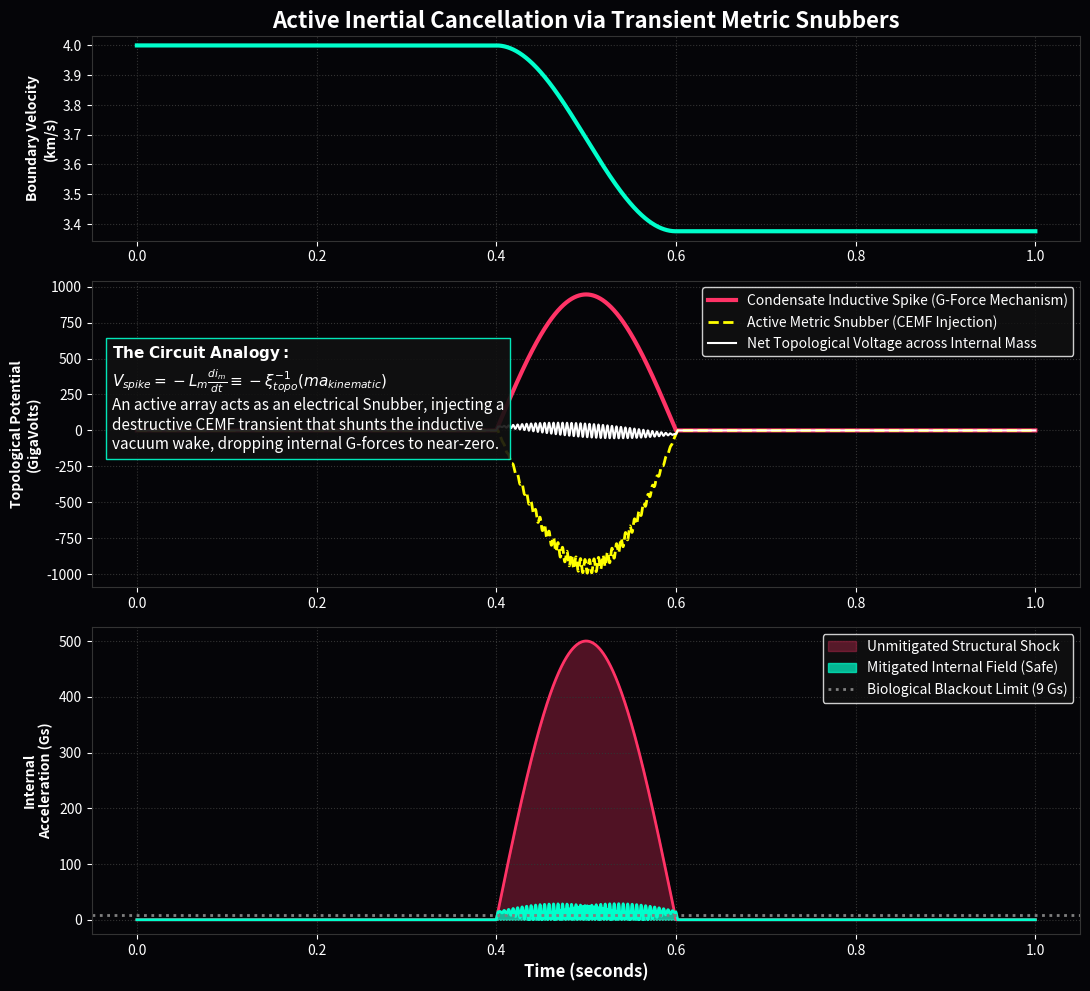

The script that saved this image:
import numpy as np
import matplotlib.pyplot as plt
import os

OUTPUT_DIR = "manuscript/chapters/14_active_metric_engineering/simulations/outputs"
os.makedirs(OUTPUT_DIR, exist_ok=True)

def simulate_inertial_cancellation():
    xi_topo = 4.149e-7 
    t = np.linspace(0, 1.0, 5000); dt = t[1] - t[0]
    
    a_shock = np.zeros_like(t)
    in_maneuver = (t >= 0.4) & (t <= 0.6)
    a_shock[in_maneuver] = -500.0 * 9.81 * np.sin(np.pi * (t[in_maneuver] - 0.4) / 0.2)
    v_kinematic = 4000.0 + np.cumsum(a_shock) * dt 
    v_kinematic[v_kinematic < 0] = 0.0
    
    mass_test = 80.0 
    F_unmitigated = mass_test * a_shock
    G_unmitigated = np.abs(F_unmitigated / (mass_test * 9.81))
    
    V_vacuum_spike = -(1.0 / xi_topo) * F_unmitigated 
    
    lag_steps = int(0.002 / dt)
    V_snubber = np.zeros_like(V_vacuum_spike)
    V_snubber[lag_steps:] = -V_vacuum_spike[:-lag_steps] 
    V_snubber[in_maneuver] *= (1.0 + 0.05 * np.sin(2 * np.pi * 200 * t[in_maneuver]))
    
    V_net = V_vacuum_spike + V_snubber
    F_mitigated = -V_net * xi_topo
    G_mitigated = np.abs(F_mitigated / (mass_test * 9.81))
    
    fig, (ax1, ax2, ax3) = plt.subplots(3, 1, figsize=(11, 10), dpi=150, gridspec_kw={'height_ratios': [1, 1.5, 1.5]})
    fig.patch.set_facecolor('#050508')
    
    ax1.set_facecolor('#050508')
    ax1.plot(t, v_kinematic / 1000.0, color='#00ffcc', lw=3)
    ax1.set_ylabel('Boundary Velocity\n(km/s)', color='white', weight='bold')
    ax1.set_title('Active Inertial Cancellation via Transient Metric Snubbers', color='white', fontsize=16, weight='bold')
    
    ax2.set_facecolor('#050508')
    ax2.plot(t, V_vacuum_spike / 1e9, color='#ff3366', lw=3, label='Condensate Inductive Spike (G-Force Mechanism)')
    ax2.plot(t, V_snubber / 1e9, color='#ffff00', lw=2, linestyle='--', label='Active Metric Snubber (CEMF Injection)')
    ax2.plot(t, V_net / 1e9, color='white', lw=1.5, label='Net Topological Voltage across Internal Mass')
    ax2.set_ylabel('Topological Potential\n(GigaVolts)', color='white', weight='bold')
    ax2.legend(loc='upper right', facecolor='#111111', edgecolor='white', labelcolor='white')
    
    ax3.set_facecolor('#050508')
    ax3.fill_between(t, 0, G_unmitigated, color='#ff3366', alpha=0.3, label='Unmitigated Structural Shock')
    ax3.plot(t, G_unmitigated, color='#ff3366', lw=2)
    ax3.fill_between(t, 0, G_mitigated, color='#00ffcc', alpha=0.7, label='Mitigated Internal Field (Safe)')
    ax3.plot(t, G_mitigated, color='#00ffcc', lw=2)
    ax3.axhline(9.0, color='gray', linestyle=':', lw=2, label='Biological Blackout Limit (9 Gs)')
    
    ax3.set_xlabel('Time (seconds)', color='white', weight='bold', fontsize=12)
    ax3.set_ylabel('Internal\nAcceleration (Gs)', color='white', weight='bold')
    ax3.legend(loc='upper right', facecolor='#111111', edgecolor='white', labelcolor='white')
    
    textstr = (
        r"$\mathbf{The~Circuit~Analogy:}$" + "\n" +
        r"$V_{spike} = -L_m \frac{di_m}{dt} \equiv -\xi_{topo}^{-1} (m a_{kinematic})$" + "\n" +
        r"An active array acts as an electrical Snubber, injecting a" + "\n" +
        r"destructive CEMF transient that shunts the inductive" + "\n" +
        r"vacuum wake, dropping internal G-forces to near-zero."
    )
    ax2.text(0.02, 0.45, textstr, transform=ax2.transAxes, color='white', fontsize=11, bbox=dict(facecolor='#111111', edgecolor='#00ffcc', alpha=0.9))

    for ax in [ax1, ax2, ax3]: 
        ax.grid(True, ls=':', color='#333333')
        ax.tick_params(colors='white')
        for spine in ax.spines.values(): spine.set_color('#333333')
        
    plt.tight_layout()
    plt.savefig(os.path.join(OUTPUT_DIR, "inertial_damping_snubber.png"), facecolor=fig.get_facecolor(), bbox_inches='tight')
    plt.close()

if __name__ == "__main__": simulate_inertial_cancellation()
